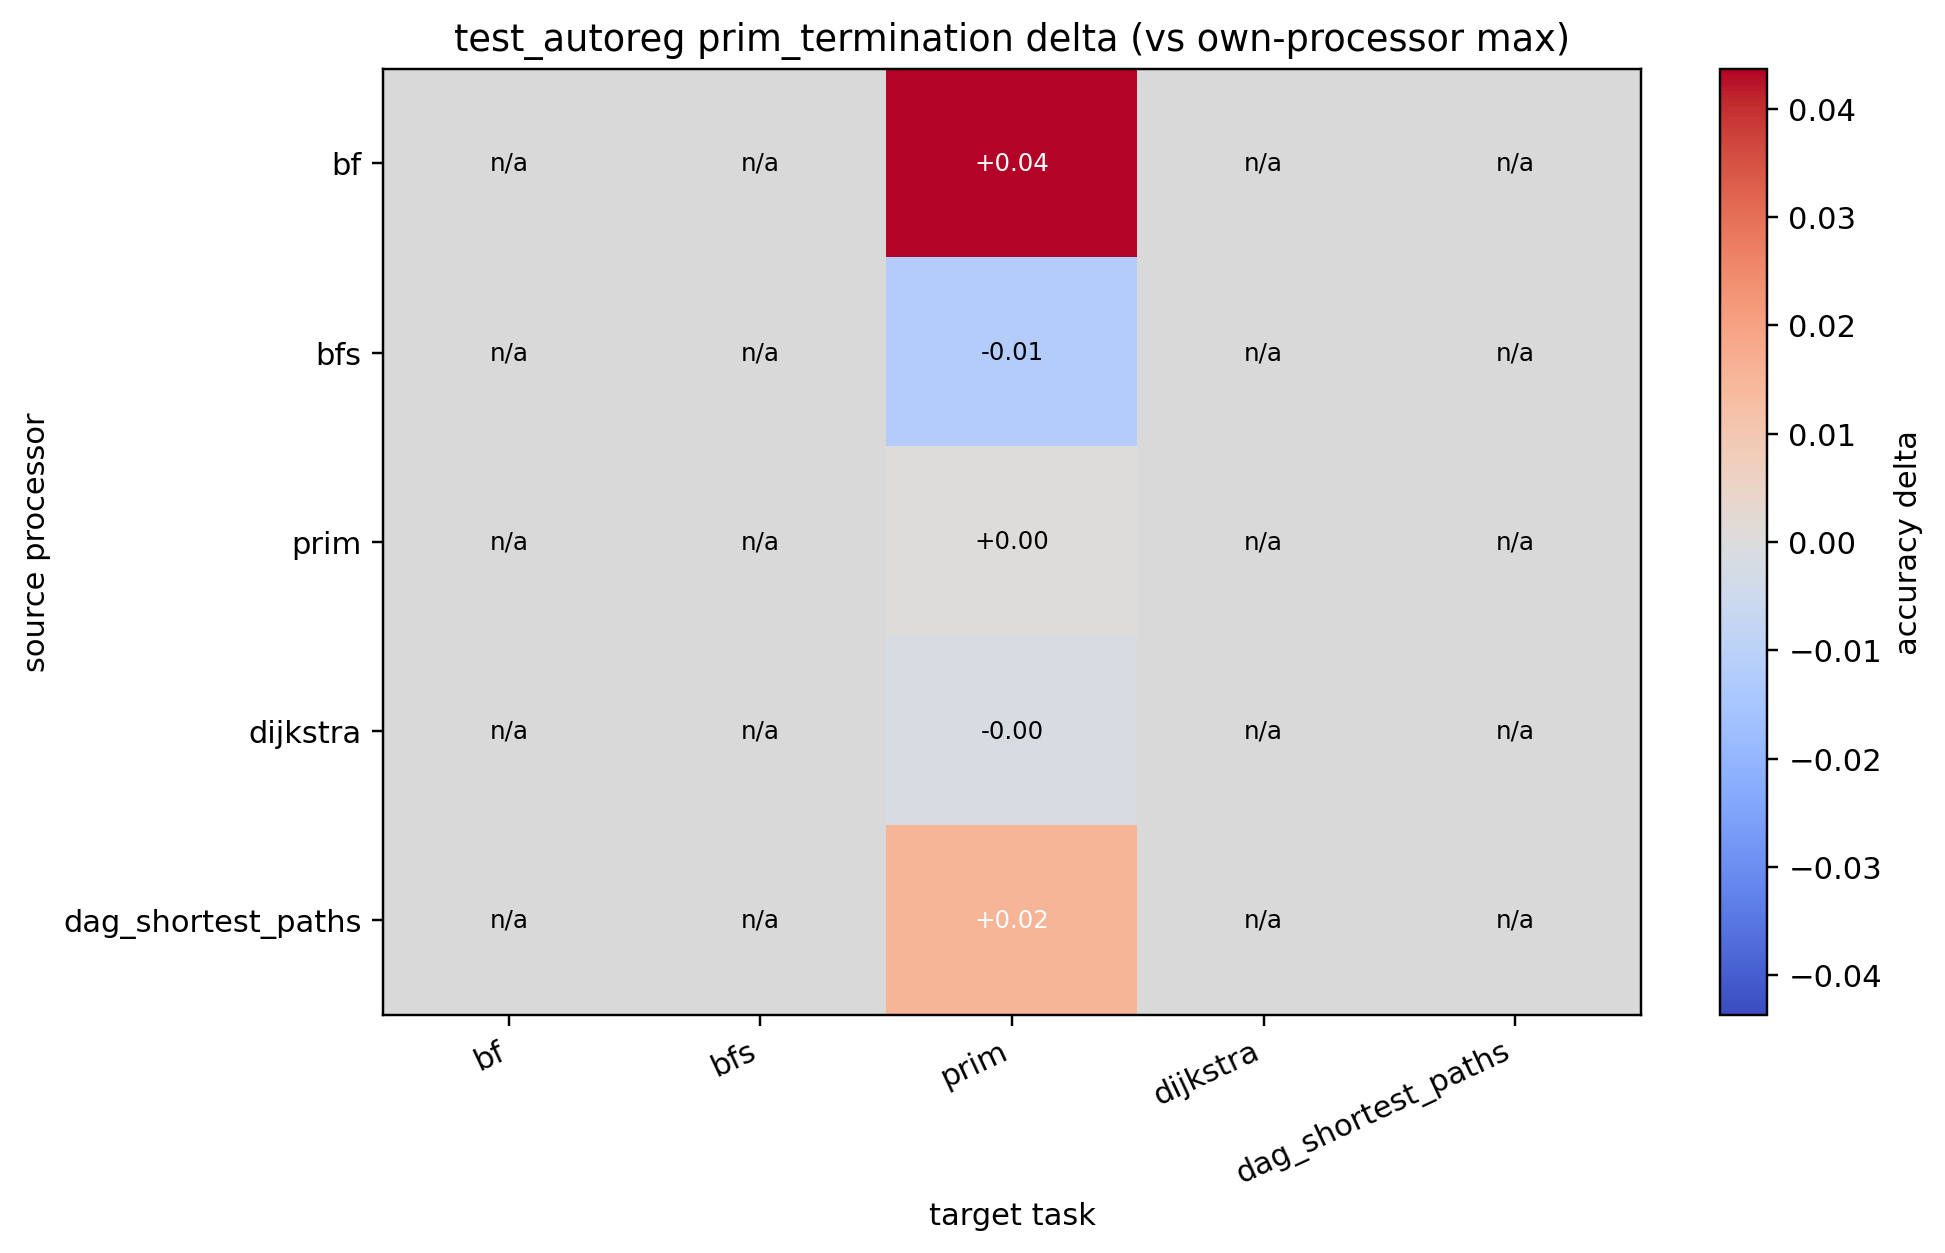

The file beside this chart, header and first rows:
source, bf, bfs, prim, dijkstra, dag_shortest_paths
bf, , , 0.04368, , 
bfs, , , -0.01203, , 
prim, , , 0.000000, , 
dijkstra, , , -0.002000, , 
dag_shortest_paths, , , 0.01513, , 
